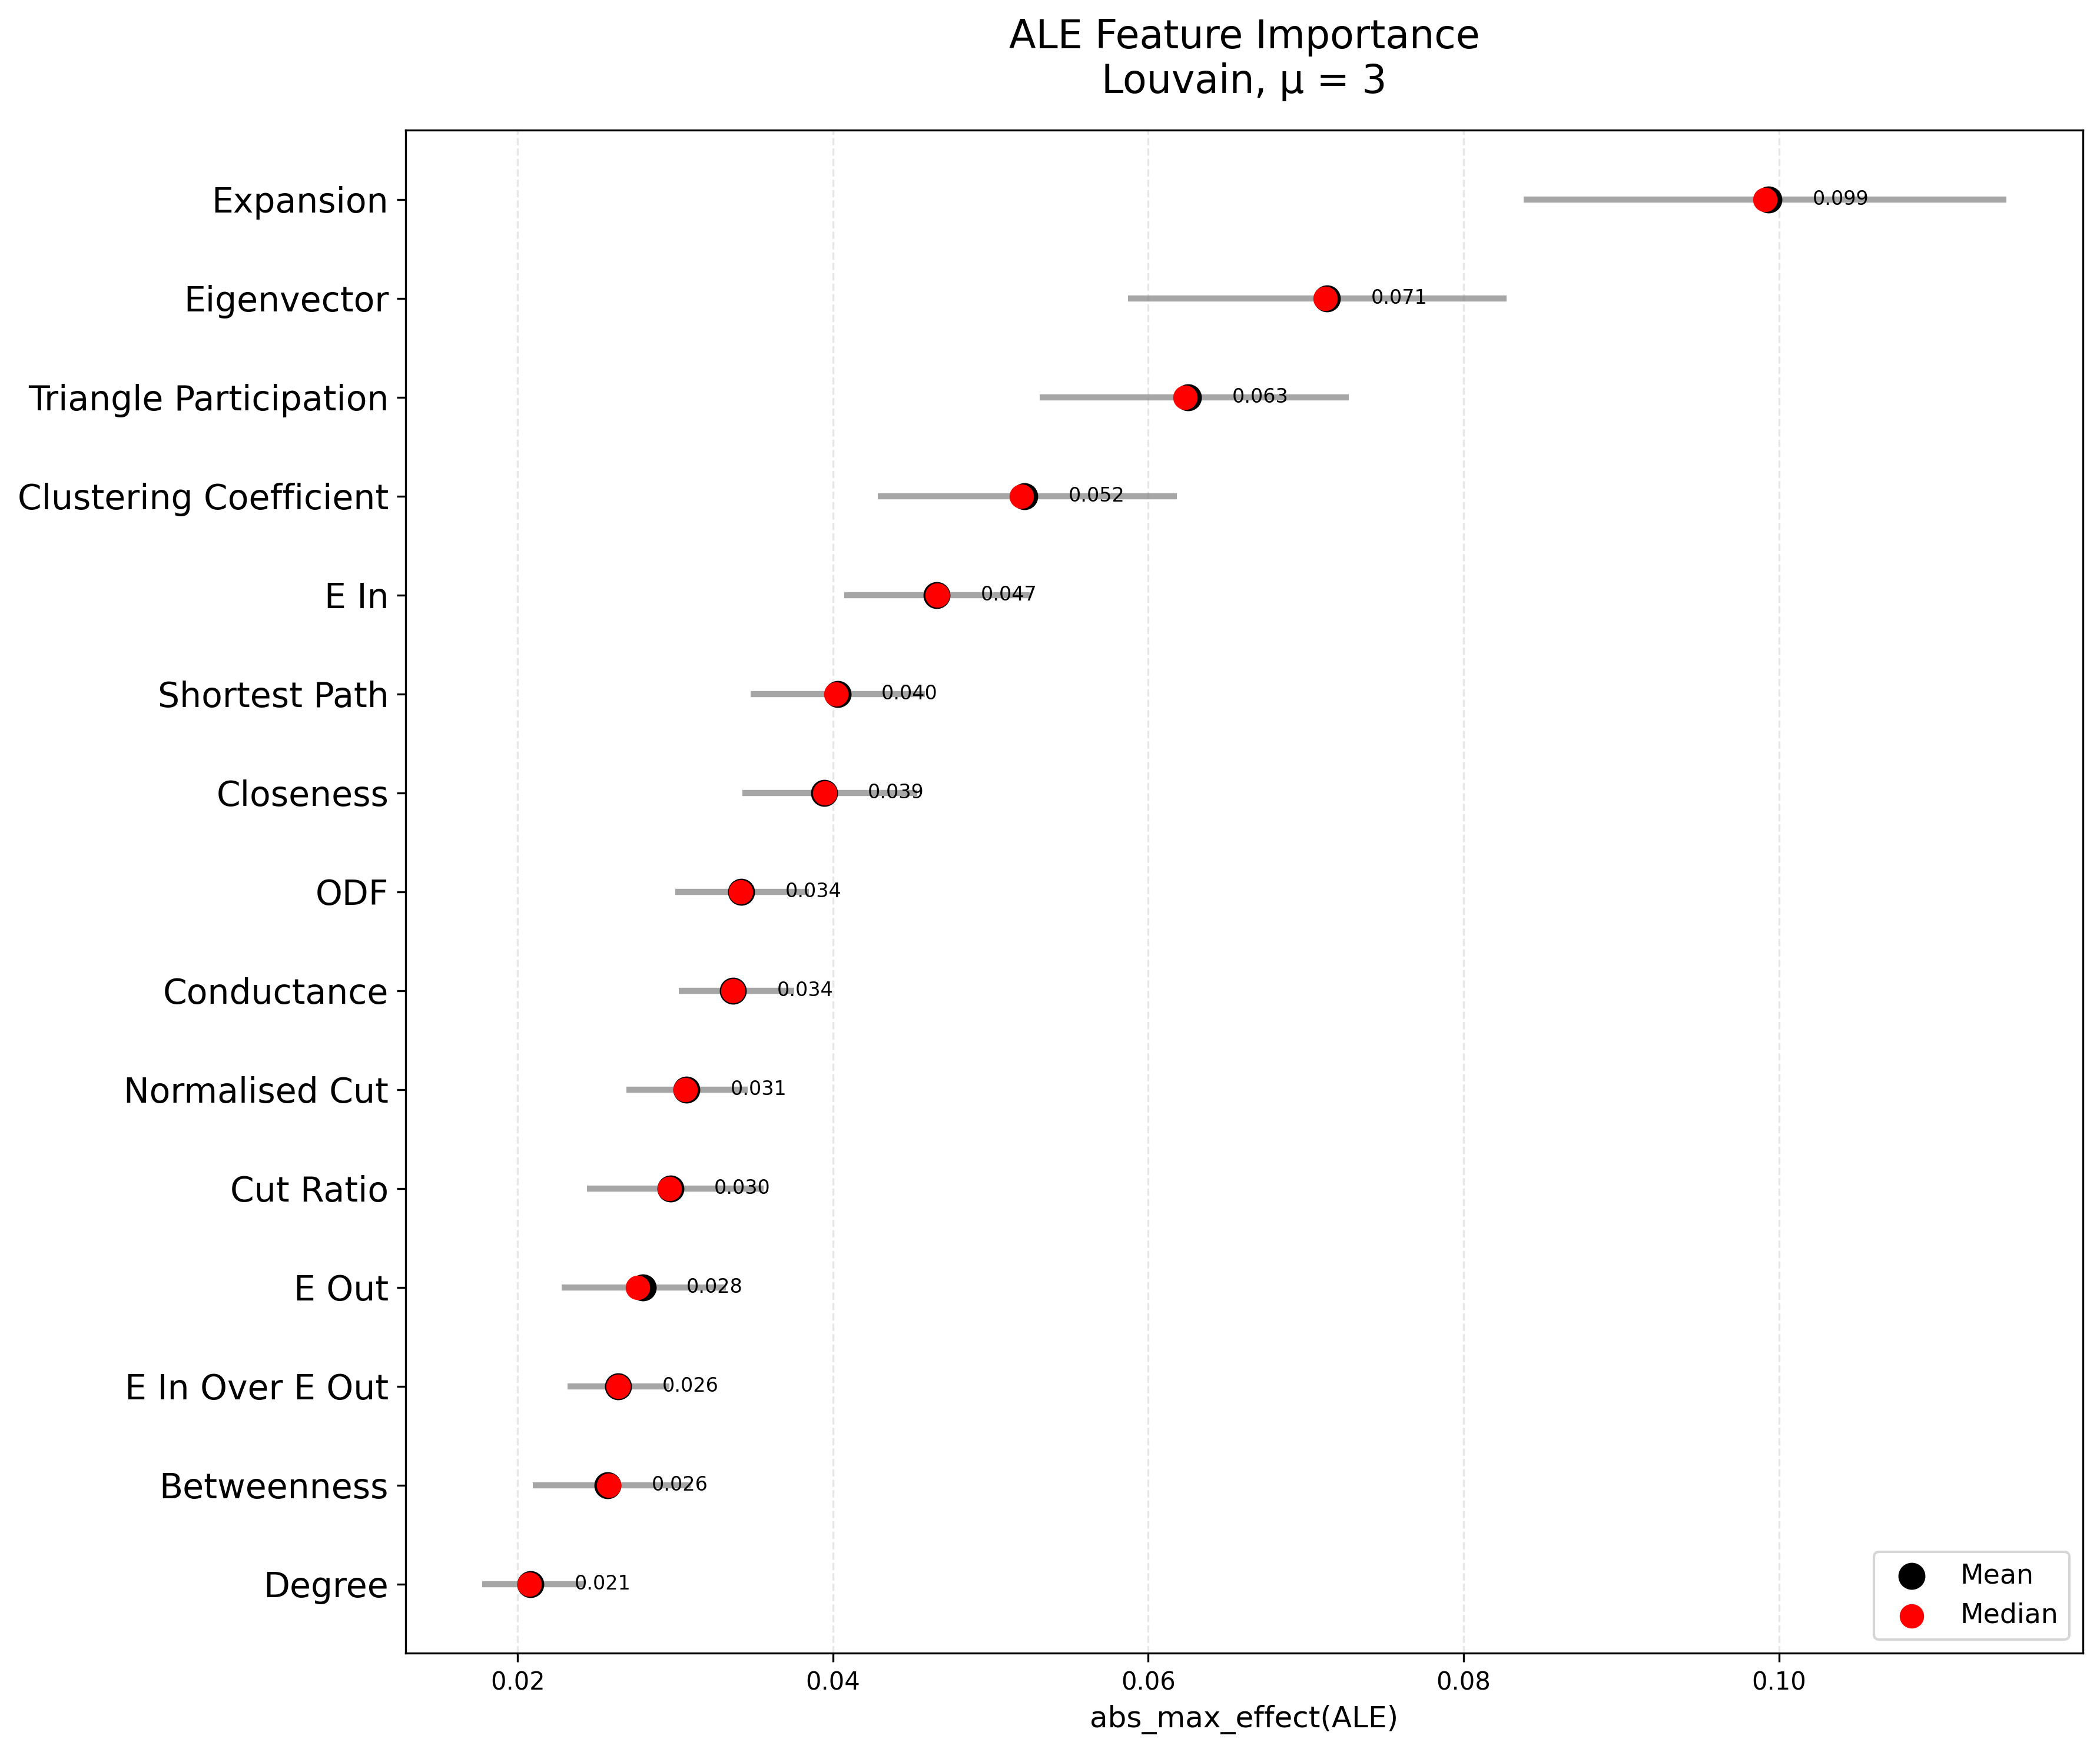

The data file committed next to this chart (first rows):
feature, importance_mean, importance_median, ci_lower, ci_upper, std_effect, n_graphs
Expansion, 0.09936, 0.09914, 0.0838, 0.1144, 0.08429, 120.0
Eigenvector, 0.07134, 0.07124, 0.05871, 0.08271, 0.06823, 120.0
Triangle Participation, 0.06254, 0.06233, 0.05311, 0.07273, 0.05555, 120.0
Clustering Coefficient, 0.05216, 0.05194, 0.04285, 0.0618, 0.05405, 120.0
E In, 0.04658, 0.04661, 0.04071, 0.05247, 0.03328, 120.0
Shortest Path, 0.04029, 0.04018, 0.03476, 0.04585, 0.02997, 120.0
Closeness, 0.03943, 0.03947, 0.03427, 0.04536, 0.02993, 120.0
ODF, 0.03419, 0.03413, 0.03, 0.03846, 0.02448, 120.0
Conductance, 0.03367, 0.03367, 0.03023, 0.03752, 0.02066, 120.0
Normalised Cut, 0.0307, 0.03062, 0.02691, 0.03458, 0.02117, 120.0
Cut Ratio, 0.02968, 0.02961, 0.02438, 0.03559, 0.03214, 120.0
E Out, 0.02793, 0.0276, 0.02277, 0.03321, 0.02921, 120.0
E In Over E Out, 0.02637, 0.02636, 0.02317, 0.02963, 0.01716, 120.0
Betweenness, 0.02571, 0.02578, 0.02095, 0.03097, 0.02737, 120.0
Degree, 0.02082, 0.02075, 0.01774, 0.02429, 0.01838, 120.0
